Image classification data set "plant_diseases" (Aomitoo/Plant-Project on GitHub). Class labels (35): alternaria leaf blight, anthocyanosis, anthracnose, aphid, aphid effects, ascochyta blight, bacterial spot, black chaff, black rot, black spots, botrytis cinerea, burn, downy mildew, dry rot, edema, grey mold, healthy, late blight, leaf deformation, leaf miners, loss of foliage turgor, marginal leaf necrosis, mealybug, mechanical damage, mosaic virus, nutrient deficiency, powdery mildew, rust, scale, shot hole, sooty mold, spider mite, thrips, whitefly, wilting.

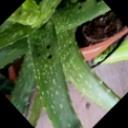
Label: black spots

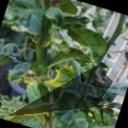
Label: leaf deformation

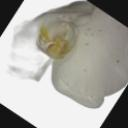
Label: botrytis cinerea

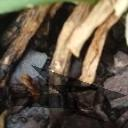
Label: black rot

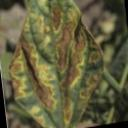
Label: marginal leaf necrosis

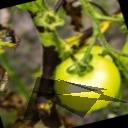
Label: late blight
